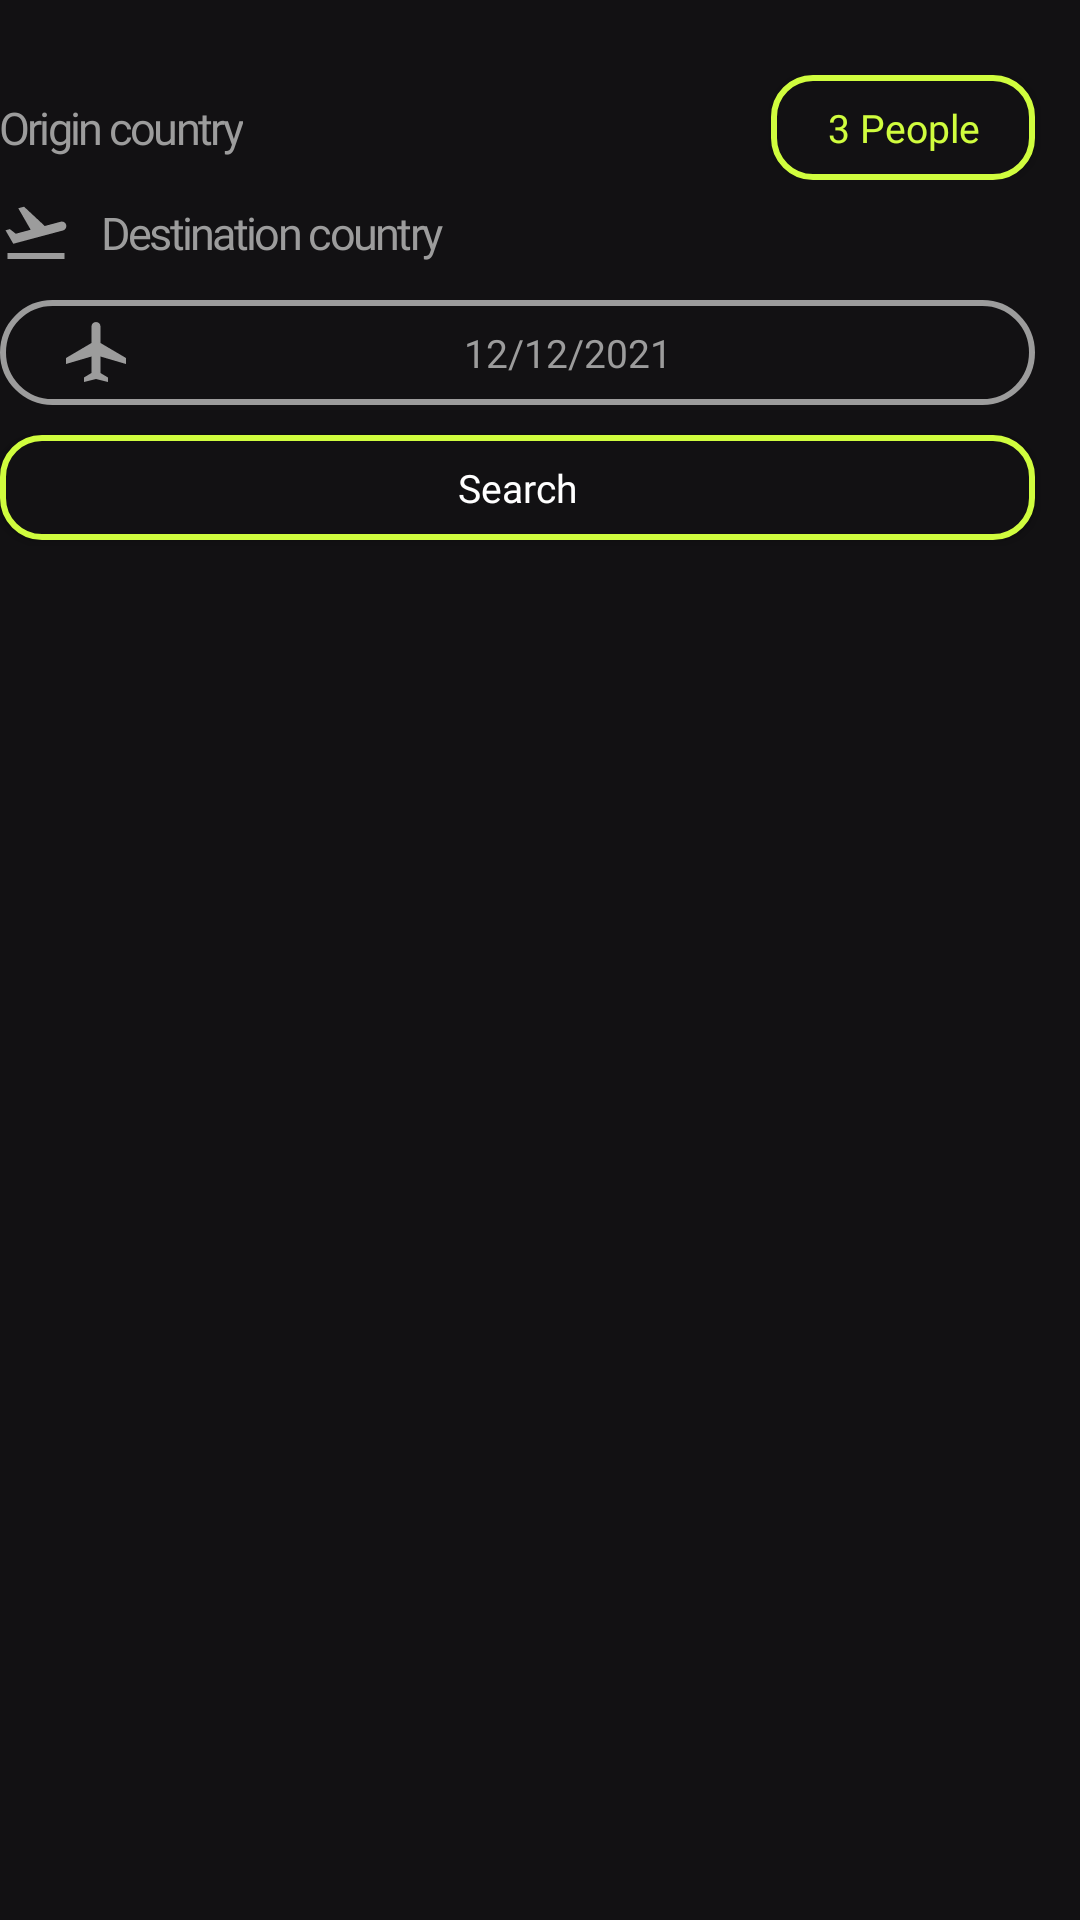

This screen was rendered from an Android layout file. Write that file and the resources it references.
<!-- AndroidManifest.xml: application theme Theme.TravelMate -->
<!-- res/layout/fragment_flights_search.xml -->
<?xml version="1.0" encoding="utf-8"?>
<LinearLayout xmlns:android="http://schemas.android.com/apk/res/android"
    xmlns:tools="http://schemas.android.com/tools"
    android:layout_width="match_parent"
    android:layout_height="match_parent"
    xmlns:app="http://schemas.android.com/apk/res-auto"
    android:orientation="vertical"
    android:paddingTop="25dp"
    android:background="@color/bg"
    tools:context=".components.explore.FlightsSearchFragment">

    <androidx.constraintlayout.widget.ConstraintLayout
        android:layout_width="match_parent"
        android:layout_height="wrap_content">

        <AutoCompleteTextView
            android:id="@+id/org_country"
            app:layout_constraintTop_toTopOf="parent"
            app:layout_constraintLeft_toLeftOf="parent"
            android:layout_width="wrap_content"
            android:layout_height="35dp"
            android:drawableStart="@drawable/location"
            android:drawablePadding="10dp"
            android:hint="Origin country"
            android:textColorHint="@color/hint"
            android:theme="@style/tight"
            android:fontFamily="@font/bold"
            android:background="@null"
            android:completionThreshold="1"
            android:textColor="@color/white"
            android:textSize="15sp"
            />


        <android.widget.Button
            android:id="@+id/people_amount"
            android:layout_marginRight="15dp"
            app:layout_constraintTop_toTopOf="parent"
            app:layout_constraintRight_toRightOf="parent"
            android:layout_width="wrap_content"
            android:layout_height="35dp"
            android:paddingHorizontal="15dp"
            android:text="3 People"
            android:textAllCaps="false"
            android:background="@drawable/button_shape"
            android:fontFamily="@font/bold"
            android:textSize="13sp"
            android:textColor="@color/green" />


    </androidx.constraintlayout.widget.ConstraintLayout>

    <AutoCompleteTextView
        android:id="@+id/dest_country"
        app:layout_constraintTop_toTopOf="parent"
        app:layout_constraintLeft_toLeftOf="parent"
        android:layout_width="match_parent"
        android:layout_height="35dp"
        android:drawableStart="@drawable/flight_icon"
        android:drawablePadding="10dp"
        android:hint="Destination country"
        android:textColorHint="@color/hint"
        android:theme="@style/tight"
        android:fontFamily="@font/bold"
        android:background="@null"
        android:completionThreshold="1"
        android:textColor="@color/white"
        android:textSize="15sp"
        />


        <android.widget.Button
            android:id="@+id/flight_date"
            android:layout_width="match_parent"
            android:drawableStart="@drawable/plane_icon"
            android:layout_marginRight="15dp"
            android:drawablePadding="10dp"
            android:layout_height="35dp"
            android:layout_marginTop="5dp"
            android:background="@drawable/radius_transparent"
            android:fontFamily="@font/bold"
            android:paddingHorizontal="20dp"
            android:text="12/12/2021"
            android:textAllCaps="false"
            android:textColor="@color/hint"
            android:textSize="13sp"
            app:layout_constraintBottom_toBottomOf="parent"
            app:layout_constraintStart_toStartOf="parent" />



    <android.widget.Button
        android:id="@+id/search"
        android:layout_marginTop="10dp"
        android:layout_marginRight="15dp"
        android:layout_width="match_parent"
        android:layout_height="35dp"
        android:background="@drawable/button_shape"
        android:fontFamily="@font/bold"
        android:paddingHorizontal="15dp"
        android:text="Search"
        android:textAllCaps="false"
        android:textColor="@color/white"
        android:textSize="13sp"
        app:layout_constraintBottom_toBottomOf="parent"
        app:layout_constraintEnd_toEndOf="parent" />

    <LinearLayout
        android:id="@+id/loading_spinner"
        android:layout_width="match_parent"
        android:layout_height="wrap_content"
        android:orientation="vertical"
        android:layout_marginTop="10dp"
        android:visibility="gone"
        >

        <ProgressBar
            android:layout_marginTop="50dp"
            android:layout_width="wrap_content"
            android:layout_height="wrap_content"
            android:layout_gravity="center"
            style="?android:attr/progressBarStyleLarge" />
        <TextView
            android:id="@+id/no_flights"
            android:layout_width="wrap_content"
            android:layout_marginTop="10dp"
            android:layout_height="wrap_content"
            android:layout_gravity="center"
            android:text="This might take a while..."
            android:textColor="@color/white"
            android:textSize="15sp"
            android:fontFamily="@font/bold" />

    </LinearLayout>

    <ListView
        android:layout_marginEnd="15dp"
        android:layout_width="match_parent"
        android:layout_height="wrap_content"
        android:id="@+id/flights_list"
        android:divider="@null"
        android:dividerHeight="0dp"
        android:layout_marginTop="10dp"
        />

</LinearLayout>
<!-- resources referenced by this layout -->
<resources>
  <color name="bg">#121113</color>
  <color name="green">#D0FD3E</color>
  <color name="hint">#9C9C9C</color>
  <color name="white">#FFFFFFFF</color>
  <!-- drawable button_shape (drawable) -->
  <?xml version="1.0" encoding="utf-8"?>
  <shape
      xmlns:android="http://schemas.android.com/apk/res/android"
      android:shape="rectangle">
  
      <stroke
          android:color="@color/green"
          android:width="2dp"/>
      <corners
          android:radius="13dp"/>
      <solid
          android:color="@color/bg"/>
  
  
  
  </shape>
  <!-- drawable flight_icon (drawable) -->
  <vector xmlns:android="http://schemas.android.com/apk/res/android" android:height="24dp" android:tint="#9C9C9C" android:viewportHeight="24" android:viewportWidth="24" android:width="24dp">
        
      <path android:fillColor="@android:color/white" android:pathData="M2.5,19h19v2h-19V19zM22.07,9.64c-0.21,-0.8 -1.04,-1.28 -1.84,-1.06L14.92,10l-6.9,-6.43L6.09,4.08l4.14,7.17l-4.97,1.33l-1.97,-1.54l-1.45,0.39l2.59,4.49c0,0 7.12,-1.9 16.57,-4.43C21.81,11.26 22.28,10.44 22.07,9.64z"/>
      
  </vector>
  <!-- drawable plane_icon (drawable) -->
  <vector xmlns:android="http://schemas.android.com/apk/res/android" android:height="24dp" android:tint="#9C9C9C" android:viewportHeight="24" android:viewportWidth="24" android:width="24dp">
        
      <path android:fillColor="@android:color/white" android:pathData="M22,16v-2l-8.5,-5V3.5C13.5,2.67 12.83,2 12,2s-1.5,0.67 -1.5,1.5V9L2,14v2l8.5,-2.5V19L8,20.5L8,22l4,-1l4,1l0,-1.5L13.5,19v-5.5L22,16z"/>
      
  </vector>
  <!-- drawable radius_transparent (drawable) -->
  <?xml version="1.0" encoding="utf-8"?>
  <shape
      xmlns:android="http://schemas.android.com/apk/res/android"
      android:shape="rectangle">
  
      <stroke
          android:color="@color/hint"
          android:width="2dp"/>
  
      <corners
          android:radius="30dp"/>
  
  
  
  </shape>
  <style name="tight">
          <item name="android:letterSpacing">-0.06</item>
      </style>
  <style name="Theme.TravelMate" parent="Base.Theme.TravelMate" />
  <style name="Base.Theme.TravelMate" parent="Theme.MaterialComponents.DayNight.NoActionBar">
          
          <item name="colorOnSurface">#181717</item>
          <item name="colorPrimary">@color/white</item>
          <item name="colorAccent">@color/green</item>
      </style>
</resources>
